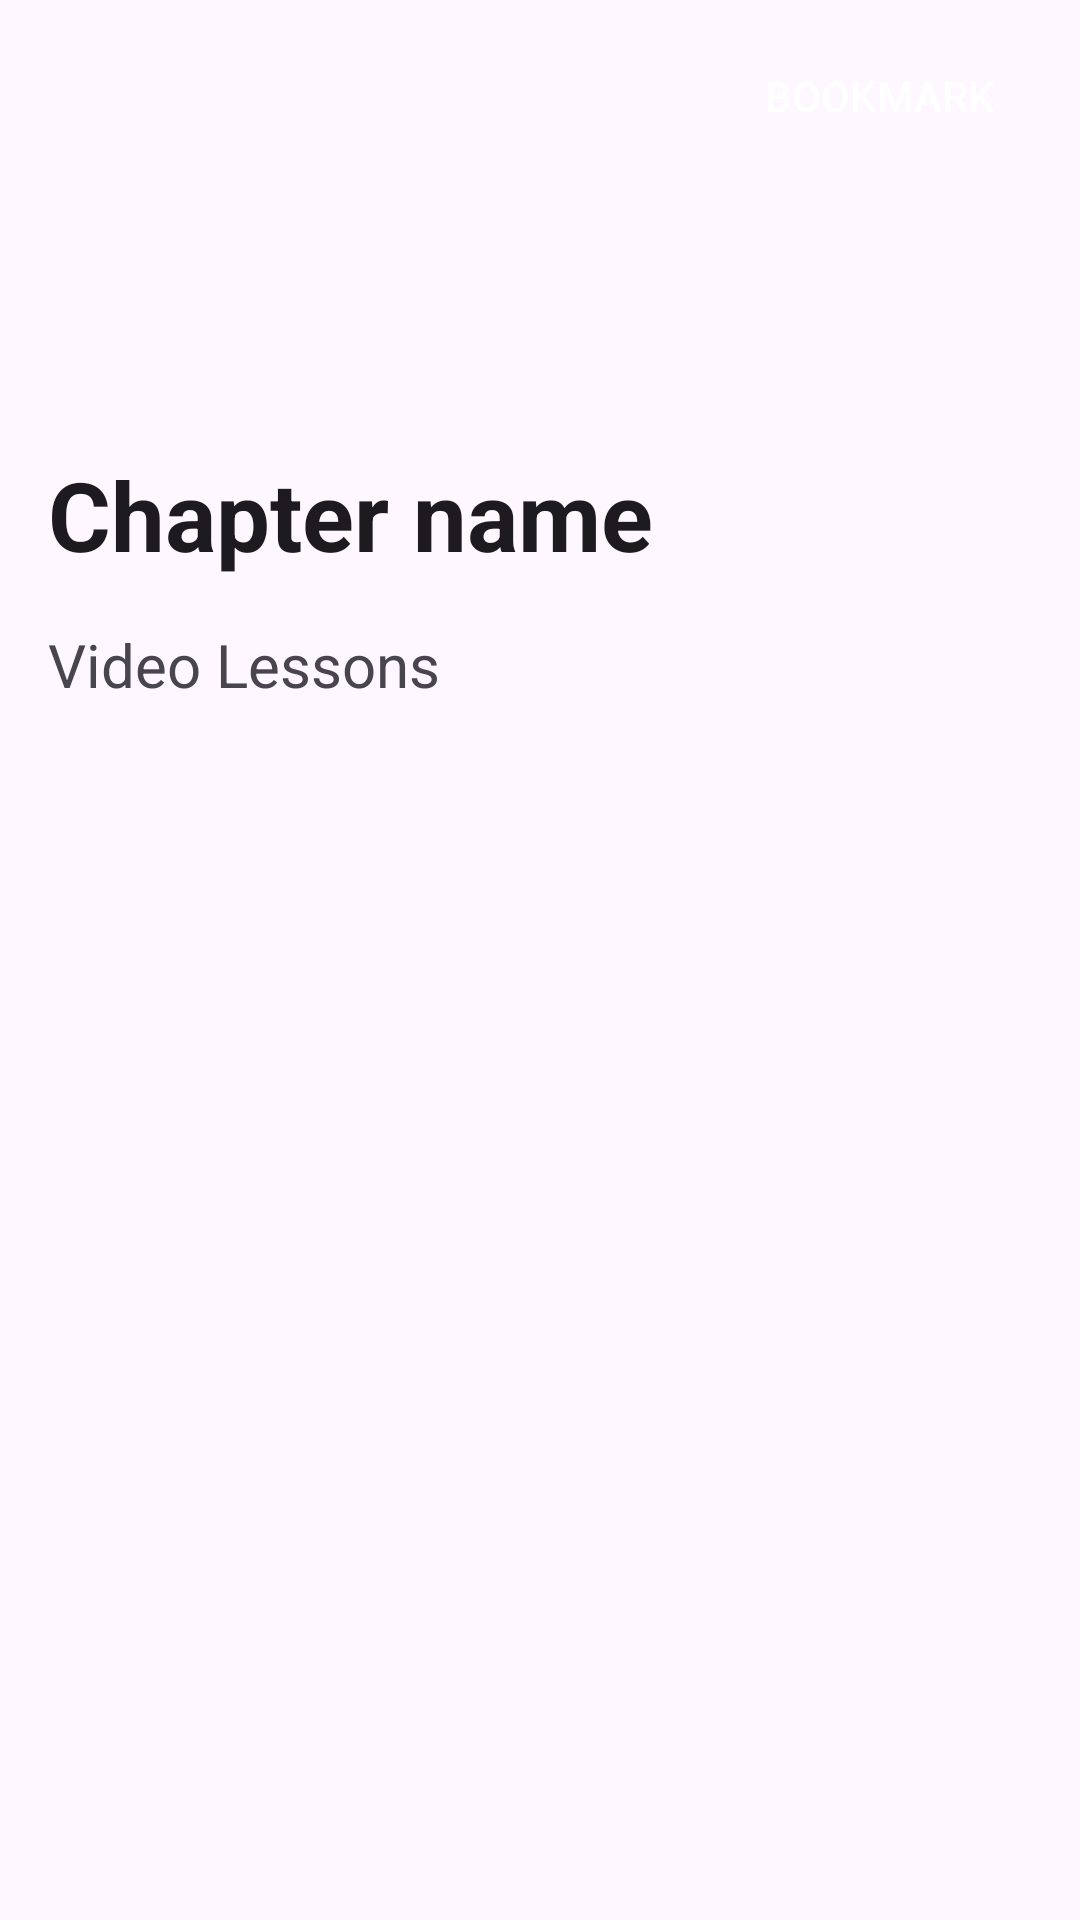

The Android layout XML behind this screen, and the referenced resources:
<!-- AndroidManifest.xml: application theme Theme.BYJUSClone -->
<!-- res/layout/fragment_lessons.xml -->
<?xml version="1.0" encoding="utf-8"?>
<androidx.coordinatorlayout.widget.CoordinatorLayout xmlns:android="http://schemas.android.com/apk/res/android"
    xmlns:app="http://schemas.android.com/apk/res-auto"
    xmlns:tools="http://schemas.android.com/tools"
    android:layout_width="match_parent"
    android:layout_height="match_parent"
    tools:context=".fragment.LessonsFragment">

    <com.google.android.material.appbar.AppBarLayout
        android:id="@+id/appBarLayout"
        android:layout_width="match_parent"
        android:layout_height="wrap_content"
        android:theme="@style/ThemeOverlay.AppCompat.Dark.ActionBar"
        app:layout_constraintBottom_toBottomOf="parent"
        app:layout_constraintEnd_toEndOf="parent"
        app:layout_constraintStart_toStartOf="parent"
        app:layout_constraintTop_toTopOf="parent"
        app:layout_constraintVertical_bias="0.0">

        <com.google.android.material.appbar.CollapsingToolbarLayout
            android:id="@+id/second_container"
            android:layout_width="match_parent"
            android:layout_height="wrap_content"
            app:expandedTitleTextAppearance="@style/titleStyle"
            app:layout_scrollFlags="scroll|snap|exitUntilCollapsed"
            app:title="@string/chapter_name">

            <com.google.android.material.imageview.ShapeableImageView
                android:layout_width="match_parent"
                android:layout_height="200dp"
                android:scaleType="fitXY"
                app:layout_collapseMode="parallax" />

            <com.google.android.material.appbar.MaterialToolbar
                android:id="@+id/toolbar"
                android:layout_width="match_parent"
                android:layout_height="?attr/actionBarSize"
                android:paddingEnd="@dimen/dimen_16dp"
                app:layout_collapseMode="pin"
                app:menu="@menu/tool_bar_chapter_menu"
                app:navigationIcon="@drawable/ic_back"
                app:popupTheme="@style/ThemeOverlay.AppCompat.Dark" />

        </com.google.android.material.appbar.CollapsingToolbarLayout>
    </com.google.android.material.appbar.AppBarLayout>

    <androidx.core.widget.NestedScrollView
        android:layout_width="match_parent"
        android:layout_height="match_parent"
        android:fillViewport="true"
        android:overScrollMode="never"
        app:layout_behavior="@string/appbar_scrolling_view_behavior"
        app:layout_constraintBottom_toBottomOf="parent"
        app:layout_constraintLeft_toLeftOf="parent"
        app:layout_constraintRight_toRightOf="parent"
        app:layout_constraintTop_toBottomOf="@+id/appBarLayout"
        app:layout_constraintVertical_bias="0.0">

        <androidx.constraintlayout.widget.ConstraintLayout
            android:layout_width="match_parent"
            android:layout_height="0dp">

            <com.google.android.material.textview.MaterialTextView
                android:id="@+id/video_lesson"
                android:layout_width="0dp"
                android:layout_height="wrap_content"
                android:layout_marginStart="16dp"
                android:layout_marginTop="8dp"
                android:layout_marginEnd="16dp"
                android:text="@string/video_lessons"
                android:textSize="20sp"
                app:layout_constraintBottom_toBottomOf="parent"
                app:layout_constraintEnd_toEndOf="parent"
                app:layout_constraintStart_toStartOf="parent"
                app:layout_constraintTop_toTopOf="parent"
                app:layout_constraintVertical_bias="0.0" />


            <androidx.recyclerview.widget.RecyclerView
                android:id="@+id/chapters_rv"
                android:layout_width="0dp"
                android:layout_height="0dp"
                android:layout_marginTop="8dp"
                android:overScrollMode="never"
                android:paddingHorizontal="@dimen/dimen_16dp"
                app:layoutManager="androidx.recyclerview.widget.GridLayoutManager"
                app:layout_constraintBottom_toBottomOf="parent"
                app:layout_constraintEnd_toEndOf="parent"
                app:layout_constraintHorizontal_bias="0.0"
                app:layout_constraintStart_toStartOf="parent"
                app:layout_constraintTop_toBottomOf="@+id/video_lesson"
                app:layout_constraintVertical_bias="0.0"
                app:spanCount="2" />

        </androidx.constraintlayout.widget.ConstraintLayout>
    </androidx.core.widget.NestedScrollView>

</androidx.coordinatorlayout.widget.CoordinatorLayout>
<!-- resources referenced by this layout -->
<resources>
  <dimen name="dimen_16dp">16dp</dimen>
  <string name="chapter_name">Chapter name</string>
  <string name="video_lessons">Video Lessons</string>
  <style name="titleStyle" parent="">
          <item name="android:textSize">32sp</item>
          <item name="android:textStyle">bold</item>
      </style>
  <style name="Theme.BYJUSClone" parent="Base.Theme.BYJUSClone" />
  <style name="Base.Theme.BYJUSClone" parent="Theme.Material3.DayNight.NoActionBar">
          
          
      </style>
</resources>
